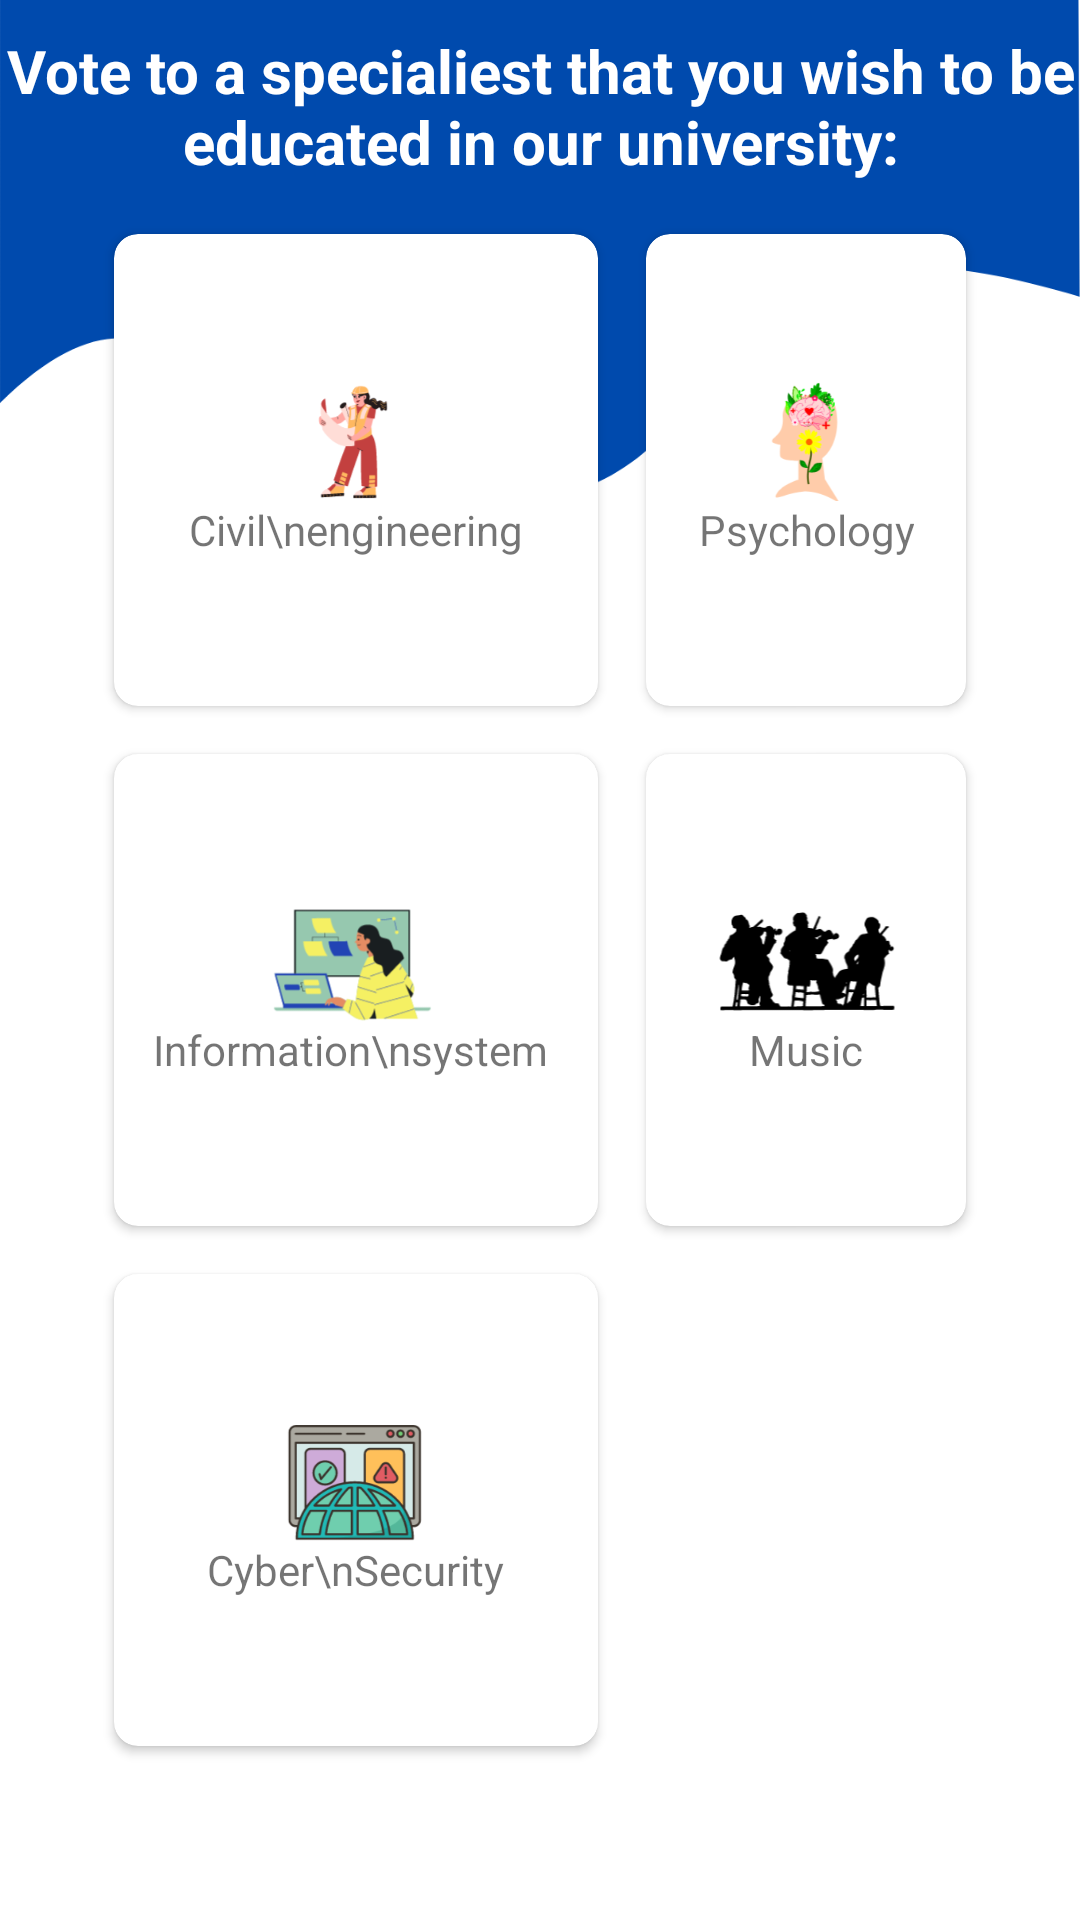

Write the Android layout XML for this screen, with the resource values it uses.
<!-- AndroidManifest.xml: application theme Theme.MajorsVotingSystem -->
<!-- res/layout/activity_voting_page.xml -->
<?xml version="1.0" encoding="utf-8"?>
<androidx.constraintlayout.widget.ConstraintLayout xmlns:android="http://schemas.android.com/apk/res/android"
    xmlns:app="http://schemas.android.com/apk/res-auto"
    xmlns:tools="http://schemas.android.com/tools"
    android:layout_width="match_parent"
    android:layout_height="match_parent"
    android:background="@drawable/bg"
    tools:context=".VotingPage">
    <TextView
        android:id="@+id/header"
        android:layout_width="wrap_content"
        android:layout_height="wrap_content"
        android:text="Vote to a specialiest that you wish to be educated in our university:"
        android:textAlignment="center"
        android:textColor="@color/white"
        android:textSize="20dp"
        android:textStyle="bold"
        android:layout_marginTop="10dp"
        app:layout_constraintStart_toStartOf="parent"
        app:layout_constraintTop_toTopOf="parent" />
    <GridLayout
        android:layout_width="match_parent"
        android:layout_height="match_parent"
        android:rowCount="3"
        android:columnCount="2"
        android:layout_marginTop="70dp"
        android:layout_marginLeft="30dp"
        android:layout_marginRight="30dp"
        android:layout_marginBottom="50dp"
        >

        <androidx.cardview.widget.CardView
            android:layout_width="wrap_content"
            android:layout_height="wrap_content"
            android:layout_row="0"
            android:layout_column="0"
            android:layout_gravity="fill"
            android:layout_rowWeight="1"
            android:layout_columnWeight="1"
            android:layout_margin="8dp"
            android:onClick="addcivil"
            app:cardCornerRadius="8dp">
            <LinearLayout
                android:layout_width="wrap_content"
                android:layout_height="wrap_content"
                android:orientation="vertical"
                android:gravity="center"
                android:layout_gravity="center">

                <ImageView
                    android:layout_width="80dp"
                    android:layout_height="40dp"
                    android:src="@drawable/engineering" />
                <TextView
                    android:layout_width="wrap_content"
                    android:layout_height="wrap_content"
                    android:text="Civil\nengineering"
                    android:textAlignment="center"
                    />
            </LinearLayout>
        </androidx.cardview.widget.CardView>
        <androidx.cardview.widget.CardView
            android:layout_width="wrap_content"
            android:layout_height="wrap_content"
            android:layout_row="0"
            android:layout_column="1"
            android:layout_gravity="fill"
            android:layout_rowWeight="1"
            android:layout_columnWeight="1"
            android:layout_margin="8dp"
            android:onClick="addpsy"
            app:cardCornerRadius="8dp">
            <LinearLayout
                android:layout_width="wrap_content"
                android:layout_height="wrap_content"
                android:orientation="vertical"
                android:gravity="center"
                android:layout_gravity="center">
                <ImageView
                    android:layout_width="80dp"
                    android:layout_height="40dp"
                    android:src="@drawable/pycology" />
                <TextView
                    android:layout_width="wrap_content"
                    android:layout_height="wrap_content"
                    android:text="Psychology"
                    android:textAlignment="center"/>
            </LinearLayout>
        </androidx.cardview.widget.CardView>
        <androidx.cardview.widget.CardView
            android:layout_width="wrap_content"
            android:layout_height="wrap_content"
            android:layout_row="1"
            android:layout_column="0"
            android:layout_gravity="fill"
            android:layout_rowWeight="1"
            android:layout_columnWeight="1"
            android:layout_margin="8dp"
            android:onClick="addis"
            app:cardCornerRadius="8dp">
            <LinearLayout
                android:layout_width="wrap_content"
                android:layout_height="wrap_content"
                android:orientation="vertical"
                android:gravity="center"
                android:layout_gravity="center">
                <ImageView
                    android:layout_width="80dp"
                    android:layout_height="40dp"
                    android:src="@drawable/is" />
                <TextView
                    android:layout_width="wrap_content"
                    android:layout_height="wrap_content"
                    android:text="Information\nsystem "
                    android:textAlignment="center"/>
            </LinearLayout>
        </androidx.cardview.widget.CardView>
        <androidx.cardview.widget.CardView
            android:layout_width="wrap_content"
            android:layout_height="wrap_content"
            android:layout_row="1"
            android:layout_column="1"
            android:layout_gravity="fill"
            android:layout_rowWeight="1"
            android:layout_columnWeight="1"
            android:layout_margin="8dp"
            android:onClick="addmusic"
            app:cardCornerRadius="8dp">
            <LinearLayout
                android:layout_width="wrap_content"
                android:layout_height="wrap_content"
                android:orientation="vertical"
                android:gravity="center"
                android:layout_gravity="center">
                <ImageView
                    android:layout_width="80dp"
                    android:layout_height="40dp"
                    android:src="@drawable/music" />
                <TextView
                    android:layout_width="wrap_content"
                    android:layout_height="wrap_content"
                    android:text="Music"
                    android:textAlignment="center"/>
            </LinearLayout>
        </androidx.cardview.widget.CardView>
        <androidx.cardview.widget.CardView
            android:layout_width="wrap_content"
            android:layout_height="wrap_content"
            android:layout_row="2"
            android:layout_column="0"
            android:layout_gravity="fill"
            android:layout_rowWeight="1"
            android:layout_columnWeight="1"
            android:layout_margin="8dp"
            android:onClick="addcyber"
            app:cardCornerRadius="8dp">
            <LinearLayout
                android:layout_width="wrap_content"
                android:layout_height="wrap_content"
                android:orientation="vertical"
                android:gravity="center"
                android:layout_gravity="center">
                <ImageView
                    android:layout_width="80dp"
                    android:layout_height="40dp"
                    android:src="@drawable/cyber" />
                <TextView
                    android:layout_width="wrap_content"
                    android:layout_height="wrap_content"
                    android:text="Cyber\nSecurity"
                    android:textAlignment="center"/>
            </LinearLayout>
        </androidx.cardview.widget.CardView>
    </GridLayout>
</androidx.constraintlayout.widget.ConstraintLayout>
<!-- resources referenced by this layout -->
<resources>
  <!-- drawable bg: png bitmap (drawable, 33048 bytes) -->
  <!-- drawable cyber: png bitmap (drawable, 16506 bytes) -->
  <!-- drawable engineering: png bitmap (drawable, 11003 bytes) -->
  <!-- drawable is: png bitmap (drawable, 12337 bytes) -->
  <!-- drawable music: png bitmap (drawable, 6500 bytes) -->
  <!-- drawable pycology: png bitmap (drawable, 13542 bytes) -->
  <style name="Theme.MajorsVotingSystem" parent="Theme.MaterialComponents.DayNight.DarkActionBar">
          
          <item name="colorPrimary">@color/purple_500</item>
          <item name="colorPrimaryVariant">@color/purple_700</item>
          <item name="colorOnPrimary">@color/white</item>
          
          <item name="colorSecondary">@color/teal_200</item>
          <item name="colorSecondaryVariant">@color/teal_700</item>
          <item name="colorOnSecondary">@color/black</item>
          
          <item name="android:statusBarColor">?attr/colorPrimaryVariant</item>
          
      </style>
  <!-- not gathered from this repository: default colours our renderer supplied (Android Studio template values) -->
  <color name="purple_500">#FF6200EE</color>
  <color name="purple_700">#FF3700B3</color>
  <color name="teal_200">#FF03DAC5</color>
  <color name="teal_700">#FF018786</color>
  <color name="black">#FF000000</color>
  <color name="white">#FFFFFFFF</color>
</resources>
